Run: headless pygame with SDL's dummy video driver; simulated clock (each Clock.tick advances the game by its frame time, no real sleeping); random seed 0; keys injected as events and as key.get_pressed() state; mouse plan: one left click at the window centre at the start of phase 2, then a move to the lower-right quarter at the start of phase 3.
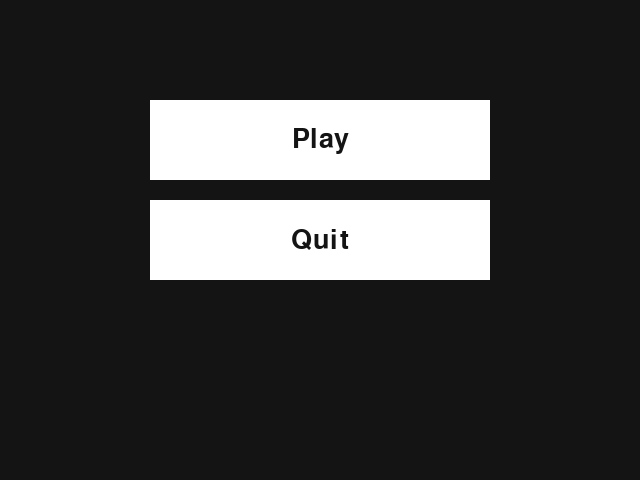
Frame 1 of 4 · flips 1–60 · no input
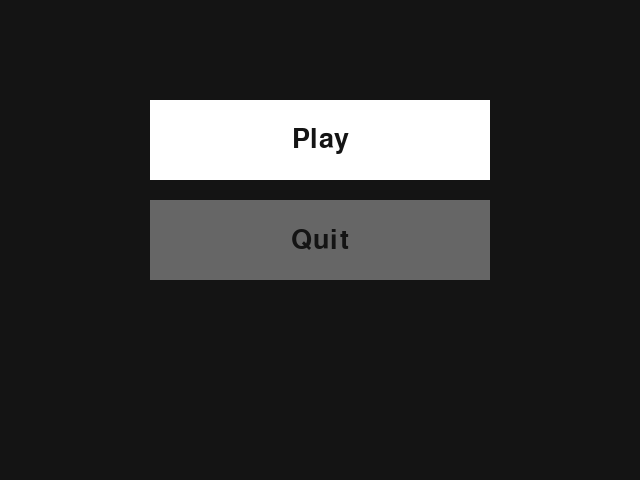
Frame 2 of 4 · flips 61–180 · clicked the window centre · tapped SPACE, RETURN · held RIGHT (→), D
Frame 3 of 4 · flips 181–300 · moved the mouse to the lower-right quarter · held DOWN (↓), S · screen same as frame 1, image omitted
Frame 4 of 4 · flips 301–420 · held LEFT (←), A, UP (↑), W · screen unchanged from frame 3, image omitted

The pygame program that drew these frames:

import pygame
import sys

# Initialize PyGame
pygame.init()

# Screen setup
width, height = 640, 480
screen = pygame.display.set_mode((width, height))
pygame.display.set_caption("Tetris AE | Main Menu")
clock = pygame.time.Clock()
font = pygame.font.SysFont('Arial', 40)

# Button class
class Button:
    def __init__(self, x, y, width, height, text, action=None):
        self.rect = pygame.Rect(x, y, width, height)
        self.text = text
        self.action = action
        self.color = '#ffffff'
        self.hover_color = '#666666'
        self.pressed_color = '#333333'
        self.current_color = self.color

    def process(self):
        mouse_pos = pygame.mouse.get_pos()
        # Hover effect
        if self.rect.collidepoint(mouse_pos):
            self.current_color = self.hover_color
            # Check for click
            if pygame.mouse.get_pressed()[0]:  # Left mouse button
                self.current_color = self.pressed_color
                if self.action:
                    self.action()
        else:
            self.current_color = self.color

        # Draw button
        pygame.draw.rect(screen, self.current_color, self.rect)
        text_surf = font.render(self.text, True, (20, 20, 20))
        text_rect = text_surf.get_rect(center=self.rect.center)
        screen.blit(text_surf, text_rect)

# Example actions
def playbutton_click():
    print("PlayButton clicked!")
def quitbutton_click():
    print("QuitButton clicked!")

# Create a button
playbutton = Button(150, 100, 340, 80, "Play", action=playbutton_click)
quitbutton = Button(150, 200, 340, 80, "Quit", action=quitbutton_click)

# Main loop
running = True
while running:
    for event in pygame.event.get():
        if event.type == pygame.QUIT:
            pygame.quit()
            sys.exit()

    screen.fill((20, 20, 20))
    playbutton.process()
    quitbutton.process()
    pygame.display.flip()
    clock.tick(60)
